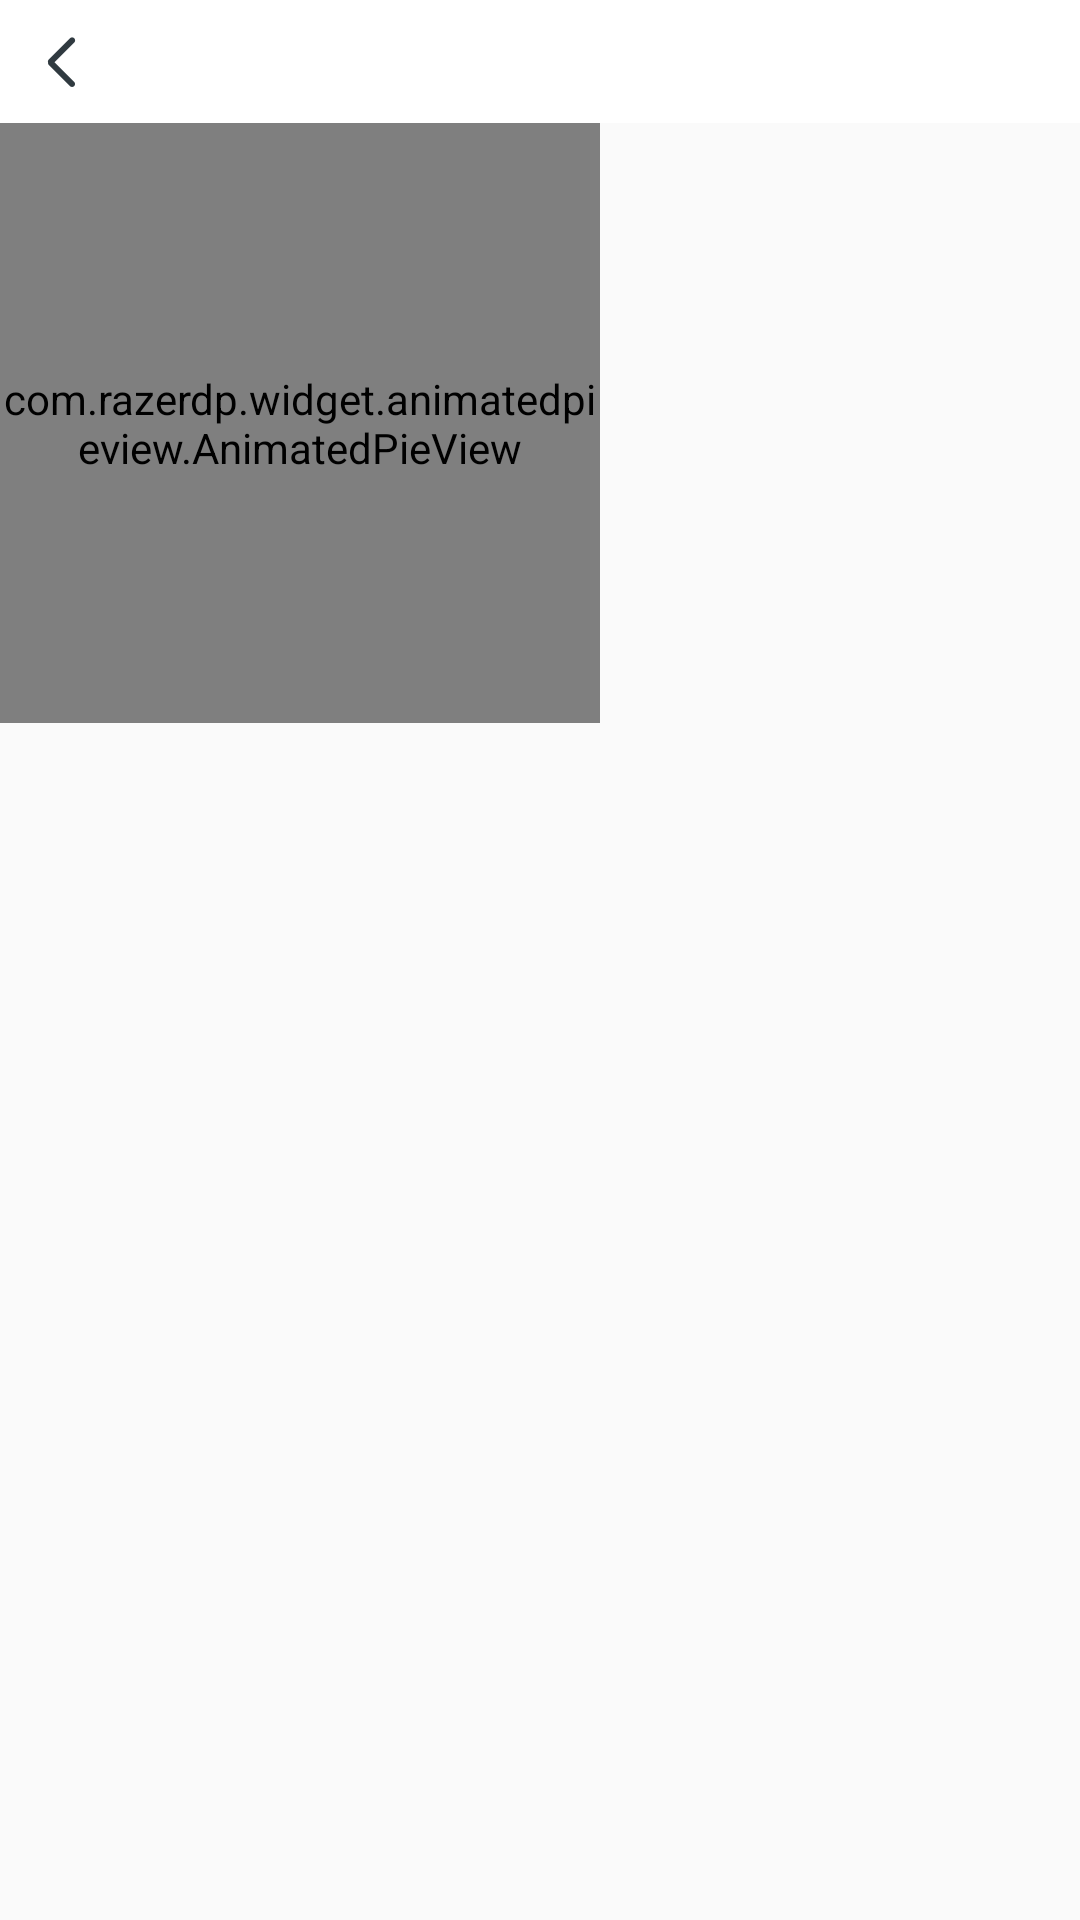

The Android layout XML behind this screen, and the referenced resources:
<!-- AndroidManifest.xml: application theme AppTheme -->
<!-- res/layout/activity_pie.xml -->
<?xml version="1.0" encoding="utf-8"?>

<layout xmlns:android="http://schemas.android.com/apk/res/android">

    <LinearLayout
        android:layout_width="match_parent"
        android:orientation="vertical"
        android:layout_height="match_parent">

        <include layout="@layout/titlebar"/>

        <com.razerdp.widget.animatedpieview.AnimatedPieView
            android:id="@+id/animatedPieView"
            android:layout_width="200dp"
            android:layout_height="200dp" />

    </LinearLayout>
</layout>
<!-- res/layout/titlebar.xml (included above) -->
<?xml version="1.0" encoding="utf-8"?>

<RelativeLayout xmlns:android="http://schemas.android.com/apk/res/android"
    android:id="@+id/layout_bar"
    android:layout_width="match_parent"
    android:layout_height="41dp"
    android:background="@color/white">

    <ImageButton
        android:id="@+id/ib_back"
        android:layout_width="wrap_content"
        android:layout_height="match_parent"
        android:background="?android:attr/selectableItemBackground"
        android:onClick="onClick"
        android:paddingLeft="12dp"
        android:paddingRight="12dp"
        android:scaleType="centerInside"
        android:src="@mipmap/icon_back" />

    <TextView
        android:id="@+id/tv_title"
        android:layout_width="wrap_content"
        android:layout_height="wrap_content"
        android:layout_centerInParent="true"
        android:layout_marginLeft="80dp"
        android:layout_marginRight="80dp"
        android:ellipsize="end"
        android:maxLines="1"
        android:textColor="@color/text1"
        android:textSize="16.5dp"
        android:textStyle="bold" />

    <Button
        android:id="@+id/btn_right"
        android:layout_width="wrap_content"
        android:layout_height="match_parent"
        android:layout_alignParentRight="true"
        android:background="?android:attr/selectableItemBackground"
        android:minWidth="1dp"
        android:paddingLeft="12dp"
        android:paddingRight="12dp"
        android:textColor="@color/red"
        android:textSize="13.5dp"
        android:visibility="gone" />

    <Button
        android:id="@+id/ib_right_1"
        android:layout_width="42dp"
        android:layout_height="match_parent"
        android:layout_alignParentRight="true"
        android:background="?android:attr/selectableItemBackground"
        android:visibility="gone" />

    <ImageButton
        android:id="@+id/ib_right_2"
        android:layout_width="40dp"
        android:layout_height="match_parent"
        android:layout_toLeftOf="@id/ib_right_1"
        android:background="?android:attr/selectableItemBackground"
        android:visibility="gone" />

</RelativeLayout>
<!-- resources referenced by this layout -->
<resources>
  <color name="red">#F23030</color>
  <color name="text1">#303a40</color>
  <color name="white">#FFFFFF</color>
  <!-- mipmap icon_back: png bitmap (mipmap-xxhdpi, 1407 bytes) -->
  <style name="AppTheme" parent="Theme.AppCompat.Light.DarkActionBar">
          
          <item name="colorPrimary">@color/colorPrimary</item>
          <item name="colorPrimaryDark">@color/colorPrimaryDark</item>
          <item name="colorAccent">@color/colorAccent</item>
          <item name="windowActionBar">false</item>
      </style>
  <color name="colorPrimary">#3F51B5</color>
  <color name="colorPrimaryDark">#303F9F</color>
  <color name="colorAccent">#FF4081</color>
</resources>
